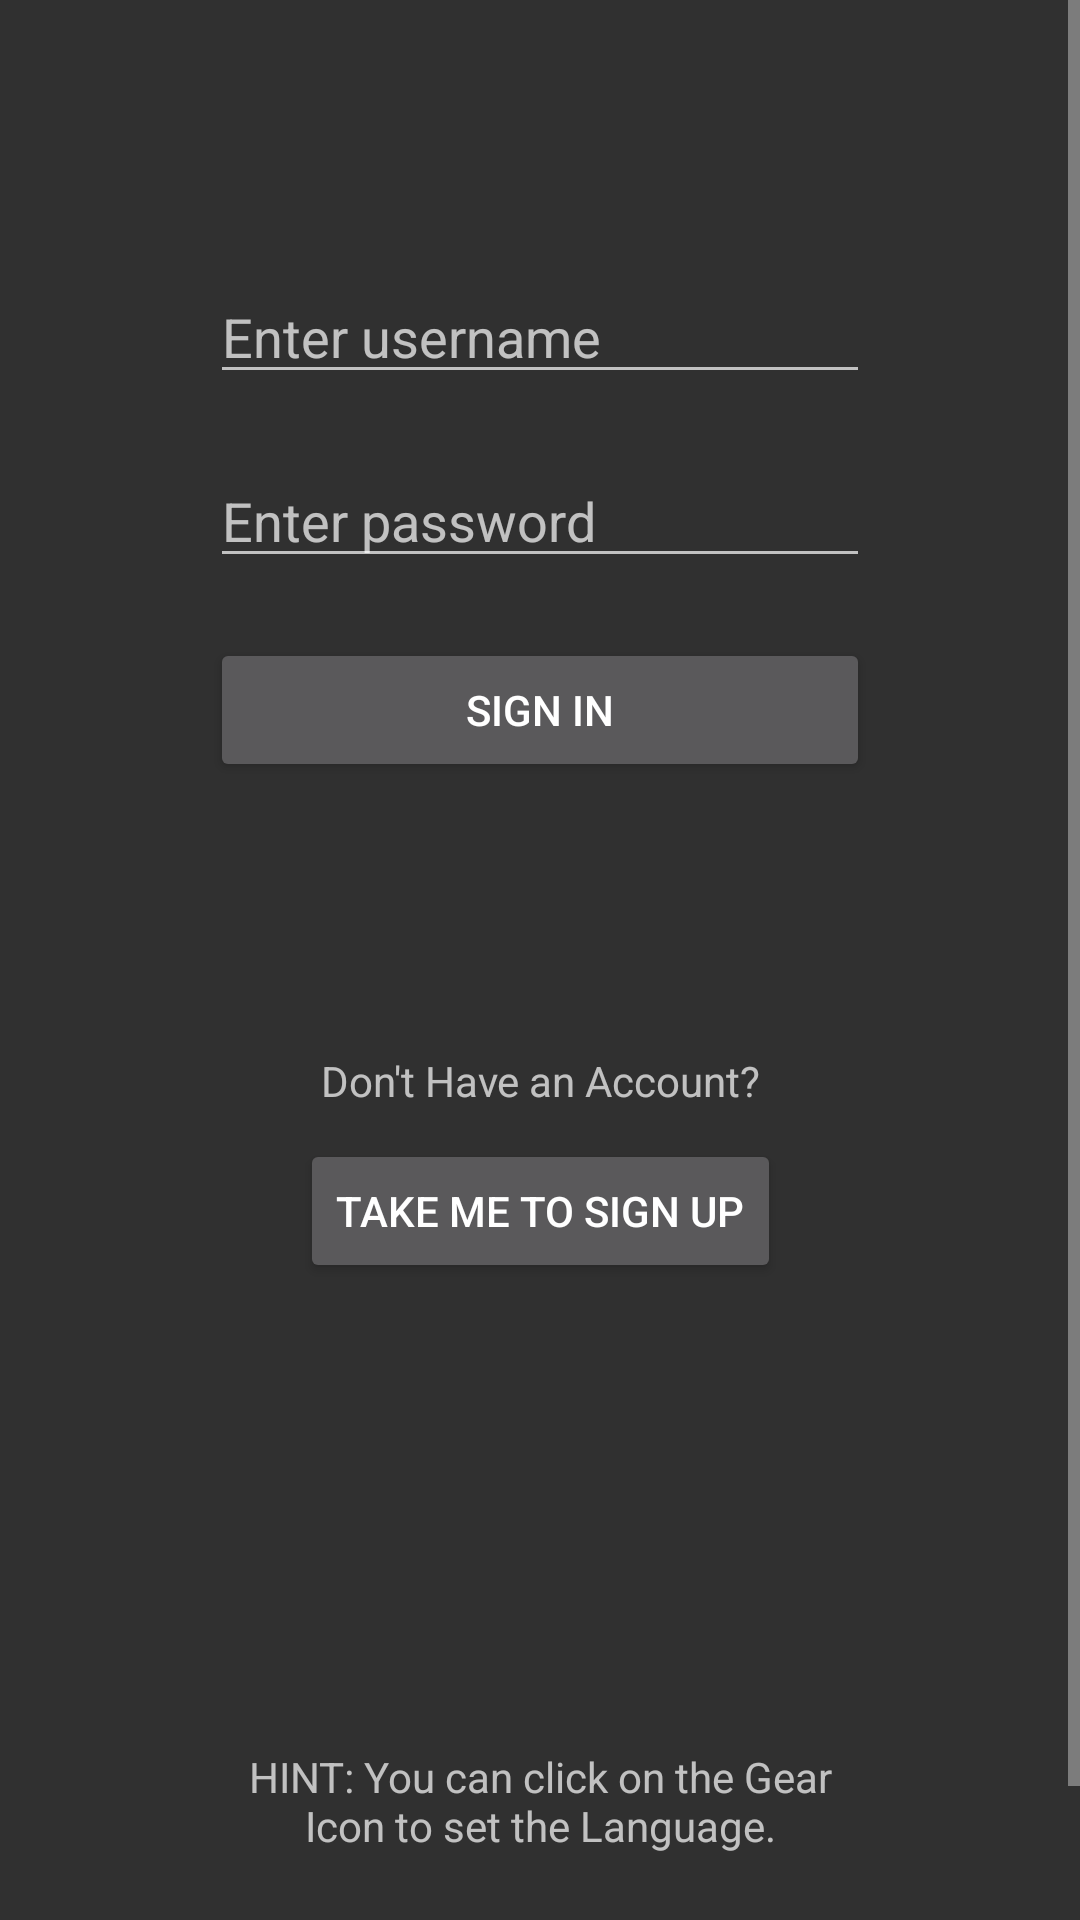

Reconstruct the res/layout file that produces this screen, plus the resources it refers to.
<!-- AndroidManifest.xml: application theme AppTheme -->
<!-- res/layout/sign_in_fragment.xml -->
<?xml version="1.0" encoding="utf-8"?>
<ScrollView
    xmlns:android="http://schemas.android.com/apk/res/android"
    xmlns:app="http://schemas.android.com/apk/res-auto"
    android:layout_width="match_parent"
    android:layout_height="match_parent">
        <androidx.constraintlayout.widget.ConstraintLayout
            android:layout_width="match_parent"
            android:layout_height="match_parent"
            android:padding="70dp">

            <EditText
                android:id="@+id/editTextUsername_si"
                android:layout_width="match_parent"
                android:layout_height="wrap_content"
                android:layout_marginTop="20dp"
                android:ems="15"
                android:hint="@string/username_hint"
                android:inputType="textPersonName"
                app:layout_constraintEnd_toEndOf="parent"
                app:layout_constraintStart_toStartOf="parent"
                app:layout_constraintTop_toTopOf="parent"
                android:importantForAutofill="no" />

            <EditText
                android:id="@+id/editTextUserPassword_si"
                android:layout_width="match_parent"
                android:layout_height="wrap_content"
                android:layout_marginTop="20dp"
                android:ems="20"
                android:inputType="textPassword"
                android:hint="@string/password_hint"
                app:layout_constraintStart_toStartOf="@+id/editTextUsername_si"
                app:layout_constraintTop_toBottomOf="@+id/editTextUsername_si"
                android:importantForAutofill="no" />

            <Button
                android:id="@+id/signInButton"
                android:layout_width="match_parent"
                android:layout_height="wrap_content"
                android:layout_marginTop="20dp"
                android:text="@string/sign_in_button_text"
                app:layout_constraintEnd_toEndOf="parent"
                app:layout_constraintStart_toStartOf="parent"
                app:layout_constraintTop_toBottomOf="@+id/editTextUserPassword_si" />

            <TextView
                android:id="@+id/infoText_si"
                android:layout_width="match_parent"
                android:layout_height="wrap_content"
                android:layout_marginTop="90dp"
                android:text="@string/account_off"
                android:textAlignment="center"
                app:layout_constraintEnd_toEndOf="parent"
                app:layout_constraintStart_toStartOf="parent"
                app:layout_constraintTop_toBottomOf="@+id/signInButton"/>

            <Button
                android:id="@+id/directButton_su"
                android:layout_width="wrap_content"
                android:layout_height="wrap_content"
                android:layout_marginTop="10dp"
                android:text="@string/direct_me_to_su"
                app:layout_constraintEnd_toEndOf="parent"
                app:layout_constraintStart_toStartOf="parent"
                app:layout_constraintTop_toBottomOf="@+id/infoText_si" />

            <TextView
                android:layout_width="match_parent"
                android:layout_height="wrap_content"
                android:layout_marginTop="155dp"
                android:text="@string/inform_gear"
                android:textAlignment="center"
                app:layout_constraintEnd_toEndOf="parent"
                app:layout_constraintStart_toStartOf="parent"
                app:layout_constraintTop_toBottomOf="@+id/directButton_su"/>

        </androidx.constraintlayout.widget.ConstraintLayout>
</ScrollView>
<!-- resources referenced by this layout -->
<resources>
  <string name="account_off">Don\'t Have an Account?</string>
  <string name="direct_me_to_su">Take me to Sign Up</string>
  <string name="inform_gear">HINT: You can click on the Gear Icon to set the Language.</string>
  <string name="password_hint">Enter password</string>
  <string name="sign_in_button_text">SIGN IN</string>
  <string name="username_hint">Enter username</string>
  <style name="AppTheme" parent="Theme.AppCompat.NoActionBar">
          
          <item name="colorPrimary">@color/colorPrimary</item>
          <item name="colorPrimaryDark">@color/colorPrimaryDark</item>
          <item name="colorAccent">@color/colorAccent</item>
      </style>
  <color name="colorPrimary">#1F8AC0</color>
  <color name="colorPrimaryDark">#355155</color>
  <color name="colorAccent">#DFE786</color>
</resources>
